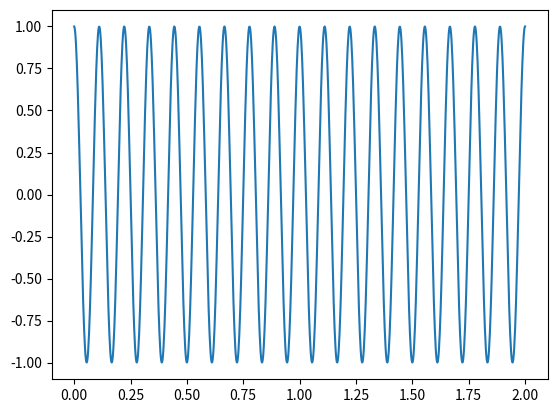

Source code (Python):
import numpy as np
x = np.linspace(0, 2, 1000)
y = np.cos(18*np.pi*x)
import matplotlib.pyplot as plt
plt.plot(x,y)
plt.show()

#using y=cos(18*pi*x) (with pi and cos imported from math) results in an error since math functions do not work with arrays. 
#in addition, we have to increase the number of points to use in the plot to see all the oscilations in the function.
